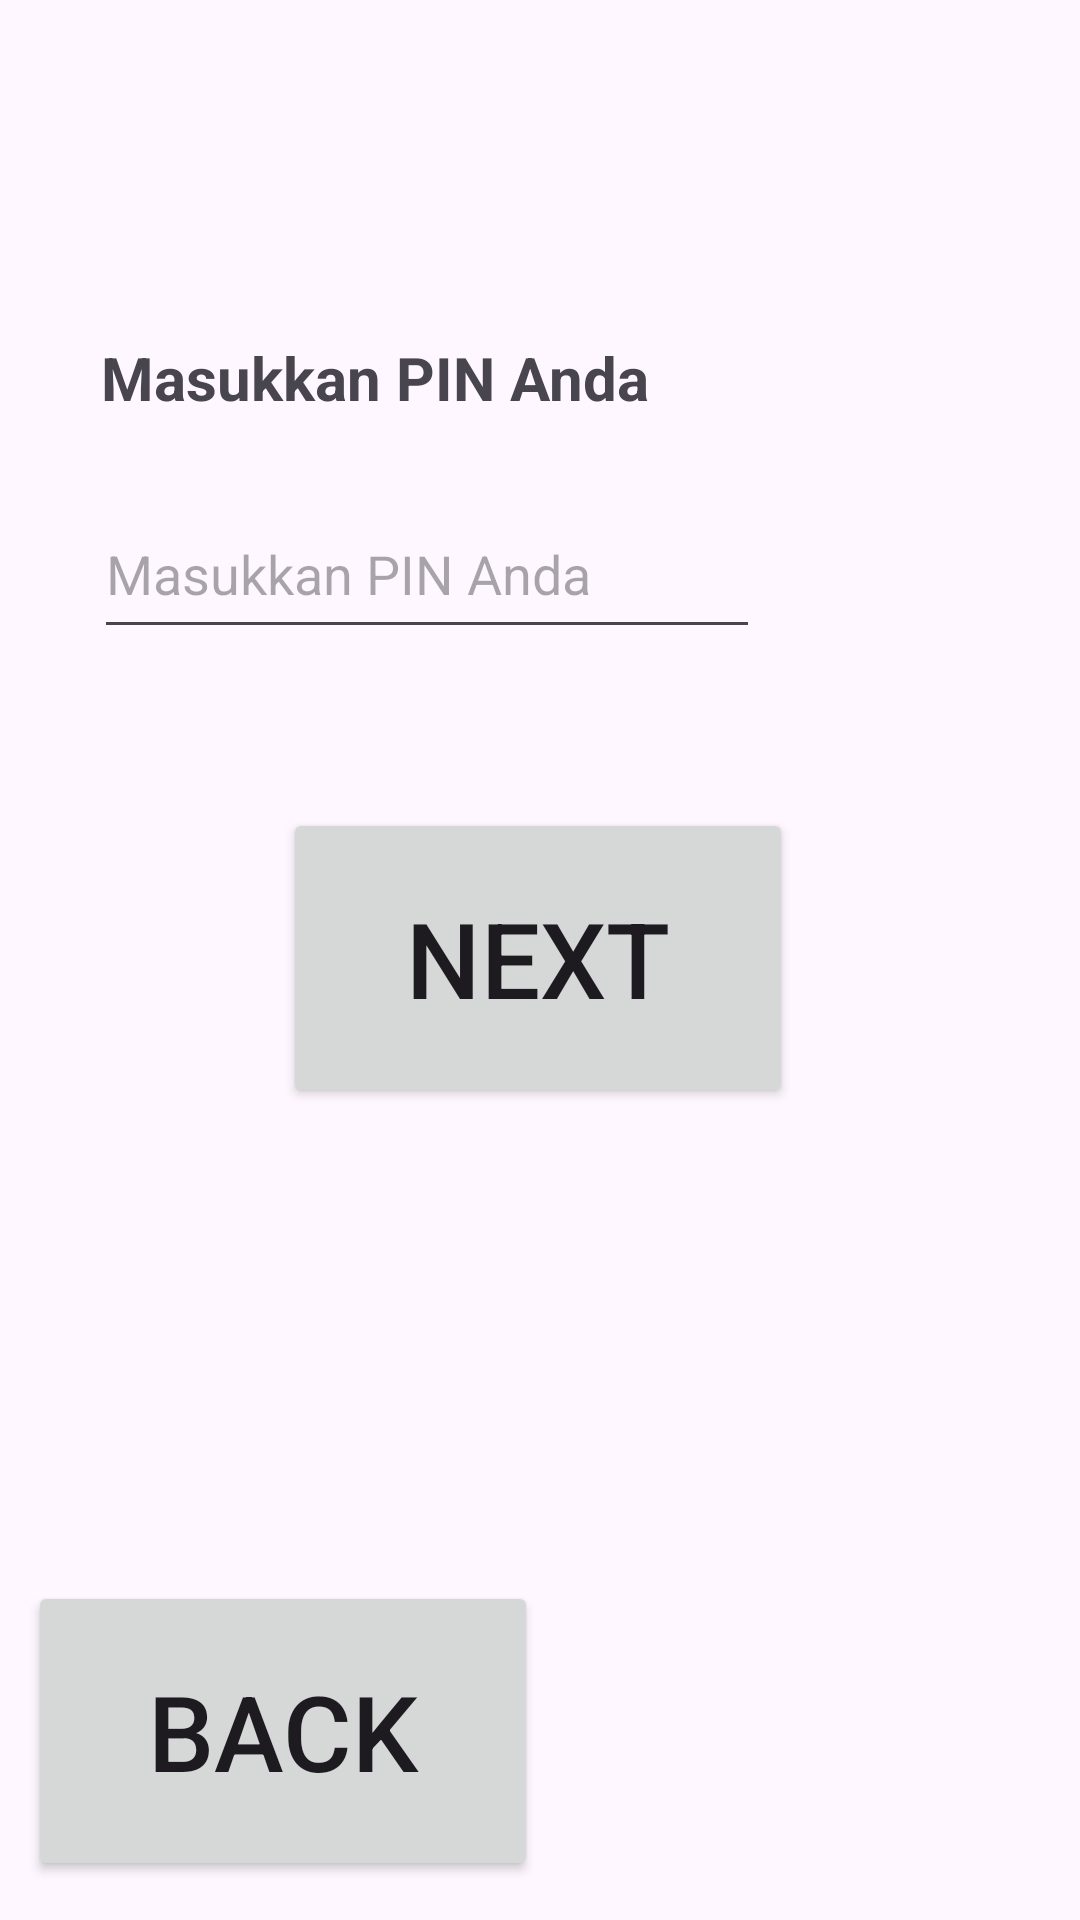

Reconstruct the res/layout file that produces this screen, plus the resources it refers to.
<!-- AndroidManifest.xml: application theme Theme.MyApplicationDraft -->
<!-- res/layout/activity_masukkanpin.xml -->
<?xml version="1.0" encoding="utf-8"?>
<androidx.constraintlayout.widget.ConstraintLayout xmlns:android="http://schemas.android.com/apk/res/android"
    xmlns:app="http://schemas.android.com/apk/res-auto"
    xmlns:tools="http://schemas.android.com/tools"
    android:id="@+id/main"
    android:layout_width="match_parent"
    android:layout_height="match_parent"
    tools:context=".masukkanpin">

    <TextView
        android:id="@+id/pin"
        android:layout_width="wrap_content"
        android:layout_height="wrap_content"
        android:text="Masukkan PIN Anda"
        android:textSize="20sp"
        android:textStyle="bold"
        app:layout_constraintBottom_toBottomOf="parent"
        app:layout_constraintEnd_toEndOf="parent"
        app:layout_constraintHorizontal_bias="0.191"
        app:layout_constraintStart_toStartOf="parent"
        app:layout_constraintTop_toTopOf="parent"
        app:layout_constraintVertical_bias="0.183" />

    <EditText
        android:id="@+id/entpin"
        android:layout_width="222dp"
        android:layout_height="53dp"
        android:ems="10"
        android:hint="Masukkan PIN Anda"
        android:inputType="text"
        app:layout_constraintBottom_toBottomOf="parent"
        app:layout_constraintEnd_toEndOf="parent"
        app:layout_constraintHorizontal_bias="0.227"
        app:layout_constraintStart_toStartOf="parent"
        app:layout_constraintTop_toTopOf="parent"
        app:layout_constraintVertical_bias="0.278" />

    <Button
        android:id="@+id/entPinNext"
        android:layout_width="170dp"
        android:layout_height="100dp"
        android:text="Next"
        android:textSize="35sp"
        app:layout_constraintBottom_toBottomOf="parent"
        app:layout_constraintEnd_toEndOf="parent"
        app:layout_constraintHorizontal_bias="0.497"
        app:layout_constraintStart_toStartOf="parent"
        app:layout_constraintTop_toTopOf="parent"
        app:layout_constraintVertical_bias="0.499" />

    <Button
        android:id="@+id/entPinBack"
        android:layout_width="170dp"
        android:layout_height="100dp"
        android:text="Back"
        android:textSize="35sp"
        app:layout_constraintBottom_toBottomOf="parent"
        app:layout_constraintEnd_toEndOf="parent"
        app:layout_constraintHorizontal_bias="0.049"
        app:layout_constraintStart_toStartOf="parent"
        app:layout_constraintTop_toTopOf="parent"
        app:layout_constraintVertical_bias="0.976" />
</androidx.constraintlayout.widget.ConstraintLayout>
<!-- resources referenced by this layout -->
<resources>
  <style name="Theme.MyApplicationDraft" parent="Base.Theme.MyApplicationDraft" />
  <style name="Base.Theme.MyApplicationDraft" parent="Theme.Material3.DayNight.NoActionBar">
          
          
      </style>
</resources>
